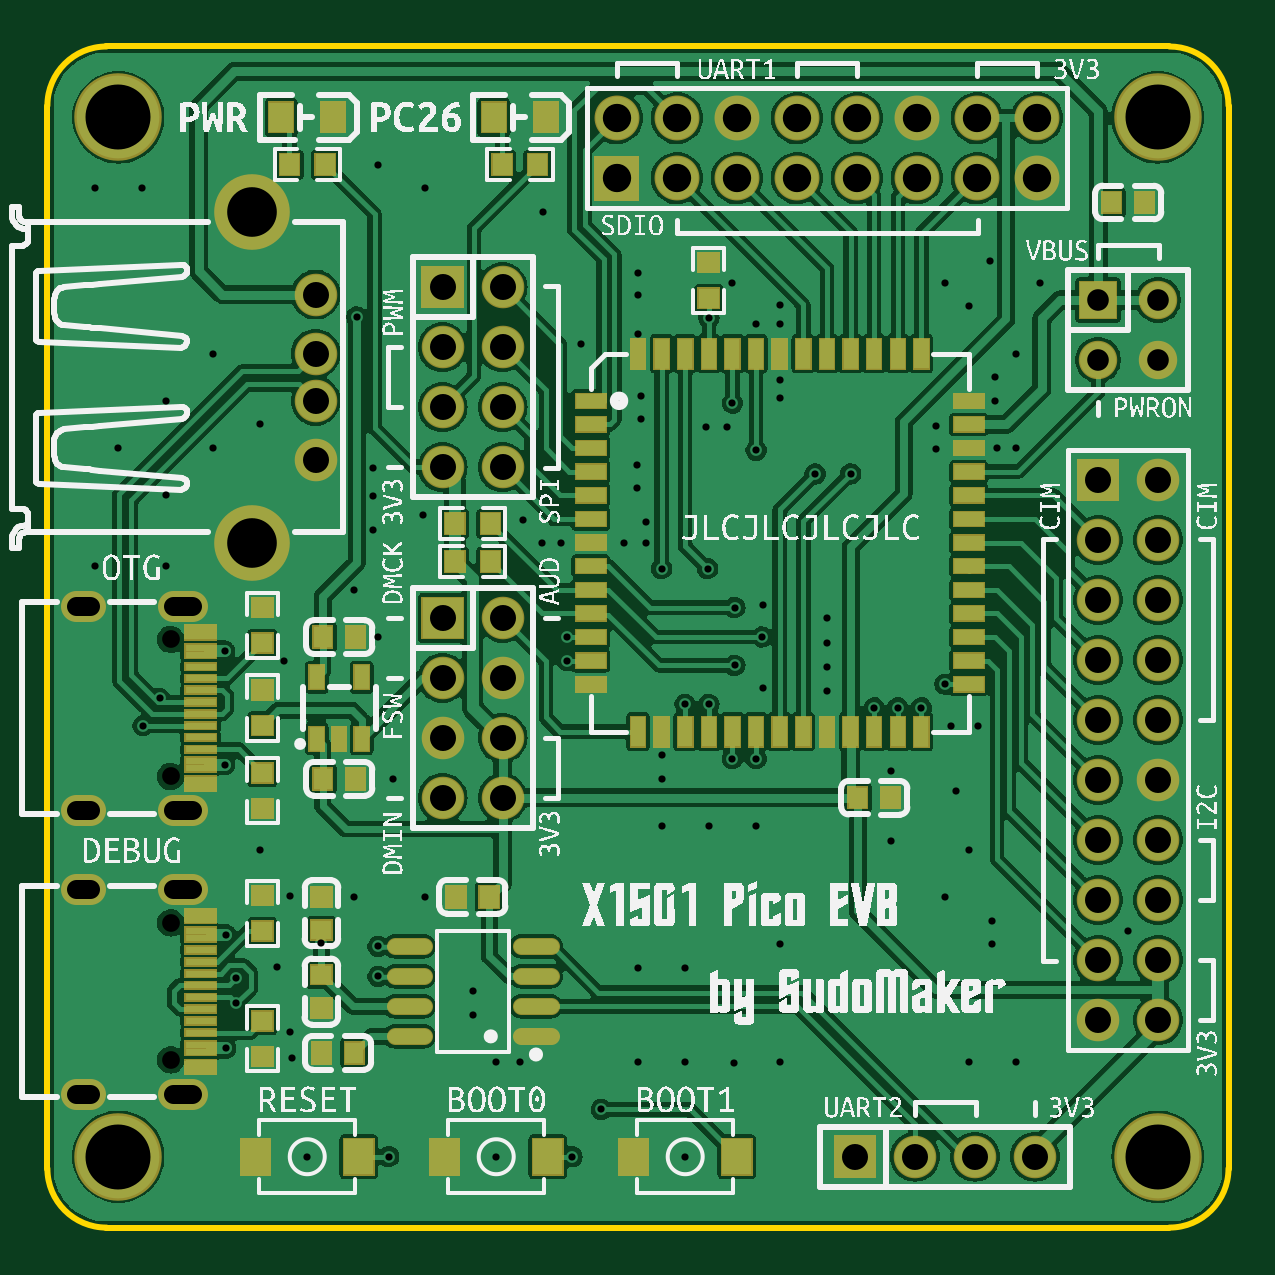
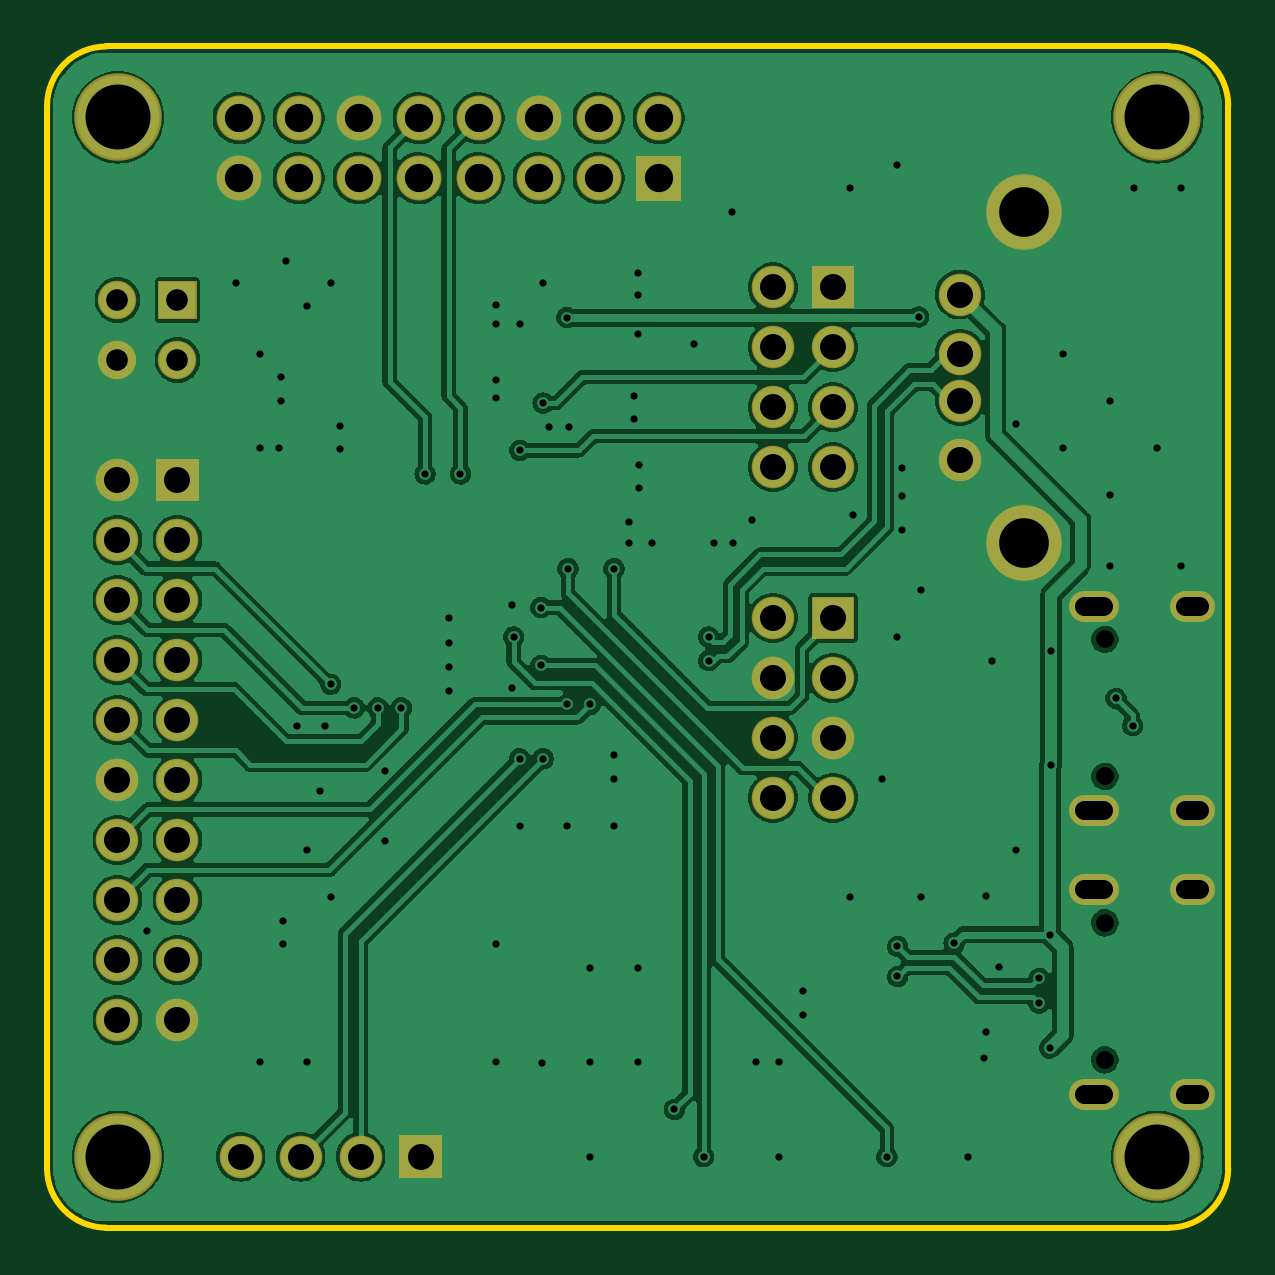
Circuit board: 9 layer files. Board 50.0 x 50.0 mm.
- drill: Drill_NPTH_Through.DRL (325 bytes)
- drill: Drill_PTH_Through.DRL (3783 bytes)
- outline: Gerber_BoardOutlineLayer.GKO (798 bytes)
- bottom_copper: Gerber_BottomLayer.GBL (97324 bytes)
- bottom_mask: Gerber_BottomSolderMaskLayer.GBS (3114 bytes)
- top_copper: Gerber_TopLayer.GTL (154935 bytes)
- paste: Gerber_TopPasteMaskLayer.GTP (21524 bytes)
- top_silk: Gerber_TopSilkscreenLayer.GTO (152266 bytes)
- top_mask: Gerber_TopSolderMaskLayer.GTS (16636 bytes)

=== drill: Drill_NPTH_Through.DRL ===
M48
METRIC,LZ,000.000
;FILE_FORMAT=3:3
;TYPE=NON_PLATED
;Layer: NPTH_Through
;EasyEDA v6.5.9, 2022-07-22 04:57:57
;840753d4bb104133846108dccaf676b4,987c639a94b84ffc8c6145f2c3ae8d38,10
;Gerber Generator version 0.2
;Holesize 1 = 0.751 mm
T01C0.751
%
G05
G90
T01
X005216Y024900
X005216Y019100
X005216Y012900
X005216Y007100
M30

=== drill: Drill_PTH_Through.DRL ===
M48
METRIC,LZ,000.000
;FILE_FORMAT=3:3
;TYPE=PLATED
;Layer: PTH_Through
;EasyEDA v6.5.9, 2022-07-22 04:57:57
;840753d4bb104133846108dccaf676b4,987c639a94b84ffc8c6145f2c3ae8d38,10
;Gerber Generator version 0.2
;Holesize 1 = 0.305 mm
T01C0.305
;Holesize 2 = 0.800 mm
T02C0.800
;Holesize 3 = 0.915 mm
T03C0.915
;Holesize 4 = 1.101 mm
T04C1.101
;Holesize 5 = 1.200 mm
T05C1.200
;Holesize 6 = 2.101 mm
T06C2.101
;Holesize 7 = 2.751 mm
T07C2.751
%
G05
G90
T01
X032500Y031900
X034000Y031900
X038000Y023000
X037000Y022000
X036000Y022000
X035000Y022000
X026000Y027900
X027950Y027900
X022000Y025000
X022000Y024000
X014000Y011900
X014000Y010630
X008000Y010550
X008000Y009500
X007550Y012400
X007550Y007600
X007500Y024400
X007500Y019600
X028000Y022150
X026999Y022150
X011600Y012043
X004750Y022400
X004050Y021250
X030001Y019849
X029000Y019850
X013100Y038550
X028000Y038526
X029000Y034900
X030000Y032900
X029100Y026250
X029100Y023800
X030250Y025000
X023450Y005000
X022201Y002999
X014450Y003000
X014650Y019000
X010250Y014050
X009700Y011050
X010350Y007200
X010250Y008300
X011000Y003000
X019000Y003000
X027000Y003000
X045750Y012550
X037600Y032950
X037600Y033950
X040100Y035000
X040100Y036000
X040200Y033000
X041000Y033000
X038250Y021250
X039400Y021250
X033000Y022700
X033000Y023750
X033000Y024750
X033000Y025800
X030300Y022850
X030300Y026350
X024400Y029000
X025350Y029000
X021750Y029000
X020950Y029000
X020150Y029950
X025350Y029850
X025150Y035200
X025150Y034250
X027900Y033900
X028750Y033900
X024950Y032300
X024950Y031300
X022600Y037400
X025000Y039500
X025000Y040400
X025000Y037850
X031000Y038250
X030000Y038250
X031000Y039050
X031000Y035900
X031000Y035100
X026000Y020000
X026000Y019000
X026000Y017000
X028000Y017000
X030000Y017000
X025000Y011000
X027000Y011000
X031000Y012000
X025000Y007000
X029050Y006950
X027000Y007000
X031000Y007000
X039000Y007000
X041000Y007000
X040000Y013000
X038000Y014000
X040000Y012000
X039000Y016000
X038450Y018500
X035700Y019350
X035700Y016350
X020000Y007000
X019000Y007000
X018000Y009000
X018000Y010000
X013000Y014000
X016000Y014000
X009000Y016000
X010000Y024000
X013000Y027000
X014000Y025000
X013800Y030950
X013800Y032150
X013800Y029550
X015900Y030150
X021000Y043000
X016000Y044000
X014000Y045000
X004000Y044000
X002000Y044000
X005000Y028000
X002000Y028000
X007000Y033000
X005000Y035000
X007000Y037000
X009000Y034000
X005000Y031000
X003000Y033000
X038000Y040000
X039000Y039000
X039900Y040900
X042000Y040000
X041000Y037000
X029000Y040000
T02
X001216Y017675G85X001816Y017675
X005316Y017675G85X006116Y017675
X005316Y026325G85X006116Y026325
X001216Y026325G85X001816Y026325
X001216Y005675G85X001816Y005675
X005316Y005675G85X006116Y005675
X005316Y014325G85X006116Y014325
X001216Y014325G85X001816Y014325
T03
X044480Y039270
X047020Y039270
X044480Y036730
X047020Y036730
T04
X011355Y039500
X011355Y037000
X011355Y035000
X011355Y032500
X034190Y003000
X036730Y003000
X039270Y003000
X041810Y003000
X047020Y008790
X044480Y008790
X047020Y011330
X044480Y011330
X047020Y013870
X044480Y013870
X047020Y016410
X044480Y016410
X047020Y018950
X044480Y018950
X047020Y021490
X044480Y021490
X047020Y024030
X044480Y024030
X047020Y026570
X044480Y026570
X047020Y029110
X044480Y029110
X047020Y031650
X044480Y031650
X016730Y039810
X019270Y039810
X016730Y037270
X019270Y037270
X016730Y034730
X019270Y034730
X016730Y032190
X019270Y032190
X016730Y025810
X019270Y025810
X016730Y023270
X019270Y023270
X016730Y020730
X019270Y020730
X016730Y018190
X019270Y018190
T05
X041890Y046970
X041890Y044430
X039350Y046970
X039350Y044430
X036810Y046970
X036810Y044430
X034270Y046970
X034270Y044430
X031730Y046970
X031730Y044430
X029190Y046970
X029190Y044430
X026650Y046970
X026650Y044430
X024110Y046970
X024110Y044430
T06
X008645Y029000
X008645Y043000
T07
X003000Y003000
X047000Y003000
X047000Y047000
X003000Y047000
M30

=== outline: Gerber_BoardOutlineLayer.GKO ===
G04 Layer: BoardOutlineLayer*
G04 EasyEDA v6.5.9, 2022-07-22 04:57:57*
G04 840753d4bb104133846108dccaf676b4,987c639a94b84ffc8c6145f2c3ae8d38,10*
G04 Gerber Generator version 0.2*
G04 Scale: 100 percent, Rotated: No, Reflected: No *
G04 Dimensions in millimeters *
G04 leading zeros omitted , absolute positions ,4 integer and 5 decimal *
%FSLAX45Y45*%
%MOMM*%

%ADD10C,0.2540*%
D10*
X4999997Y4749995D02*
G01*
X4999997Y249994D01*
X0Y249994D02*
G01*
X0Y4749995D01*
X4749998Y-5D02*
G01*
X249999Y-5D01*
X249999Y4999995D02*
G01*
X4749998Y4999995D01*
G75*
G01*
X4749998Y4999995D02*
G02*
X4999998Y4749996I0J-249999D01*
G75*
G01*
X4999998Y249994D02*
G02*
X4749998Y-5I-250000J0D01*
G75*
G01*
X250000Y-5D02*
G02*
X0Y249994I0J249999D01*
G75*
G01*
X0Y4749996D02*
G02*
X250000Y4999995I250000J0D01*

%LPD*%
M02*

=== bottom_copper: Gerber_BottomLayer.GBL (97324 bytes, source omitted) ===
=== bottom_mask: Gerber_BottomSolderMaskLayer.GBS ===
G04 Layer: BottomSolderMaskLayer*
G04 EasyEDA v6.5.9, 2022-07-22 04:57:57*
G04 840753d4bb104133846108dccaf676b4,987c639a94b84ffc8c6145f2c3ae8d38,10*
G04 Gerber Generator version 0.2*
G04 Scale: 100 percent, Rotated: No, Reflected: No *
G04 Dimensions in millimeters *
G04 leading zeros omitted , absolute positions ,4 integer and 5 decimal *
%FSLAX45Y45*%
%MOMM*%

%ADD10C,1.3016*%
%ADD11C,3.2016*%
%ADD12C,1.8016*%
%ADD13C,1.9016*%
%ADD14C,1.6256*%
%ADD15C,3.7032*%

%LPD*%
D10*
X181602Y1767486D02*
G01*
X121602Y1767486D01*
X611591Y1767486D02*
G01*
X531591Y1767486D01*
X611591Y2632509D02*
G01*
X531591Y2632509D01*
X181602Y2632509D02*
G01*
X121602Y2632509D01*
X181602Y567489D02*
G01*
X121602Y567489D01*
X611591Y567489D02*
G01*
X531591Y567489D01*
X611591Y1432511D02*
G01*
X531591Y1432511D01*
X181602Y1432511D02*
G01*
X121602Y1432511D01*
D11*
G01*
X864504Y2899996D03*
G01*
X864504Y4299993D03*
D12*
G01*
X1135522Y3950007D03*
G01*
X1135522Y3699995D03*
G01*
X1135522Y3499995D03*
G01*
X1135522Y3250008D03*
G36*
X3329040Y209958D02*
G01*
X3329040Y390044D01*
X3509126Y390044D01*
X3509126Y209958D01*
G37*
G01*
X3673007Y300001D03*
G01*
X3927007Y300001D03*
G01*
X4181007Y300001D03*
D13*
G01*
X4189008Y4696995D03*
G01*
X4189008Y4442995D03*
G01*
X3935008Y4696995D03*
G01*
X3935008Y4442995D03*
G01*
X3681008Y4696995D03*
G01*
X3681008Y4442995D03*
G01*
X3427008Y4696995D03*
G01*
X3427008Y4442995D03*
G01*
X3173008Y4696995D03*
G01*
X3173008Y4442995D03*
G01*
X2919008Y4696995D03*
G01*
X2919008Y4442995D03*
G01*
X2665008Y4696995D03*
G01*
X2665008Y4442995D03*
G01*
X2411008Y4696995D03*
G36*
X2315834Y4347872D02*
G01*
X2315834Y4538118D01*
X2506080Y4538118D01*
X2506080Y4347872D01*
G37*
D12*
G01*
X4702012Y878994D03*
G01*
X4448012Y878994D03*
G01*
X4702012Y1132994D03*
G01*
X4448012Y1132994D03*
G01*
X4702012Y1386994D03*
G01*
X4448012Y1386994D03*
G01*
X4702012Y1640994D03*
G01*
X4448012Y1640994D03*
G01*
X4702012Y1894994D03*
G01*
X4448012Y1894994D03*
G01*
X4702012Y2148994D03*
G01*
X4448012Y2148994D03*
G01*
X4702012Y2402994D03*
G01*
X4448012Y2402994D03*
G01*
X4702012Y2656994D03*
G01*
X4448012Y2656994D03*
G01*
X4702012Y2910994D03*
G01*
X4448012Y2910994D03*
G01*
X4702012Y3164994D03*
G36*
X4357994Y3074824D02*
G01*
X4357994Y3255164D01*
X4538080Y3255164D01*
X4538080Y3074824D01*
G37*
G36*
X1583044Y3890926D02*
G01*
X1583044Y4071012D01*
X1763130Y4071012D01*
X1763130Y3890926D01*
G37*
G01*
X1927011Y3980995D03*
G01*
X1673011Y3726995D03*
G01*
X1927011Y3726995D03*
G01*
X1673011Y3472995D03*
G01*
X1927011Y3472995D03*
G01*
X1673011Y3218995D03*
G01*
X1927011Y3218995D03*
G36*
X1583044Y2490878D02*
G01*
X1583044Y2670964D01*
X1763130Y2670964D01*
X1763130Y2490878D01*
G37*
G01*
X1927011Y2580998D03*
G01*
X1673011Y2326998D03*
G01*
X1927011Y2326998D03*
G01*
X1673011Y2072998D03*
G01*
X1927011Y2072998D03*
G01*
X1673011Y1818998D03*
G01*
X1927011Y1818998D03*
G36*
X4366630Y3845714D02*
G01*
X4366630Y4008274D01*
X4529190Y4008274D01*
X4529190Y3845714D01*
G37*
D14*
G01*
X4702012Y3926994D03*
G01*
X4448012Y3672994D03*
G01*
X4702012Y3672994D03*
D15*
G01*
X299989Y300001D03*
G01*
X4700005Y300001D03*
G01*
X4700005Y4699993D03*
G01*
X299989Y4699993D03*
M02*

=== top_copper: Gerber_TopLayer.GTL (154935 bytes, source omitted) ===
=== paste: Gerber_TopPasteMaskLayer.GTP (21524 bytes, source omitted) ===
=== top_silk: Gerber_TopSilkscreenLayer.GTO (152266 bytes, source omitted) ===
=== top_mask: Gerber_TopSolderMaskLayer.GTS (16636 bytes, source omitted) ===
